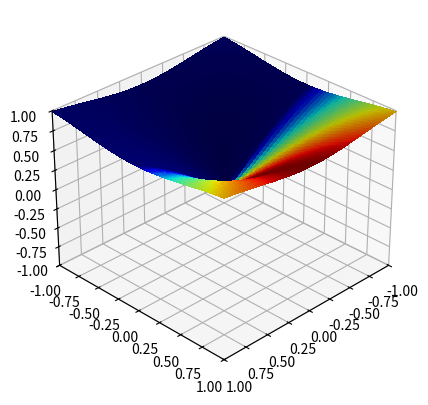

Write Python code to recreate this figure.
import numpy as np
import matplotlib.pyplot as plt
from mpl_toolkits.mplot3d import Axes3D
from matplotlib import cm

# Create Canvas and Subplots
fig = plt.figure()
ax = fig.add_subplot(111, projection='3d')

# Define the coordinates and shapes of Anime Images
x = np.linspace(-1, 1, 150)
y = np.linspace(-1, 1, 150)
x, y = np.meshgrid(x, y)
z = np.sin(np.sqrt(x ** 2 + y ** 2))

# Define the Colors of Anime Images
colors = np.sin(np.arctan2(y, x))

# Adjust graphic perspective and display range
surf = ax.plot_surface(x, y, z, facecolors=cm.jet(colors), linewidth=0, antialiased=False)

# Adjust graphic perspective and display range
ax.view_init(elev=30, azim=45)
ax.set_xlim([-1, 1])
ax.set_ylim([-1, 1])
ax.set_zlim([-1, 1])

# Display graphics
plt.show()
